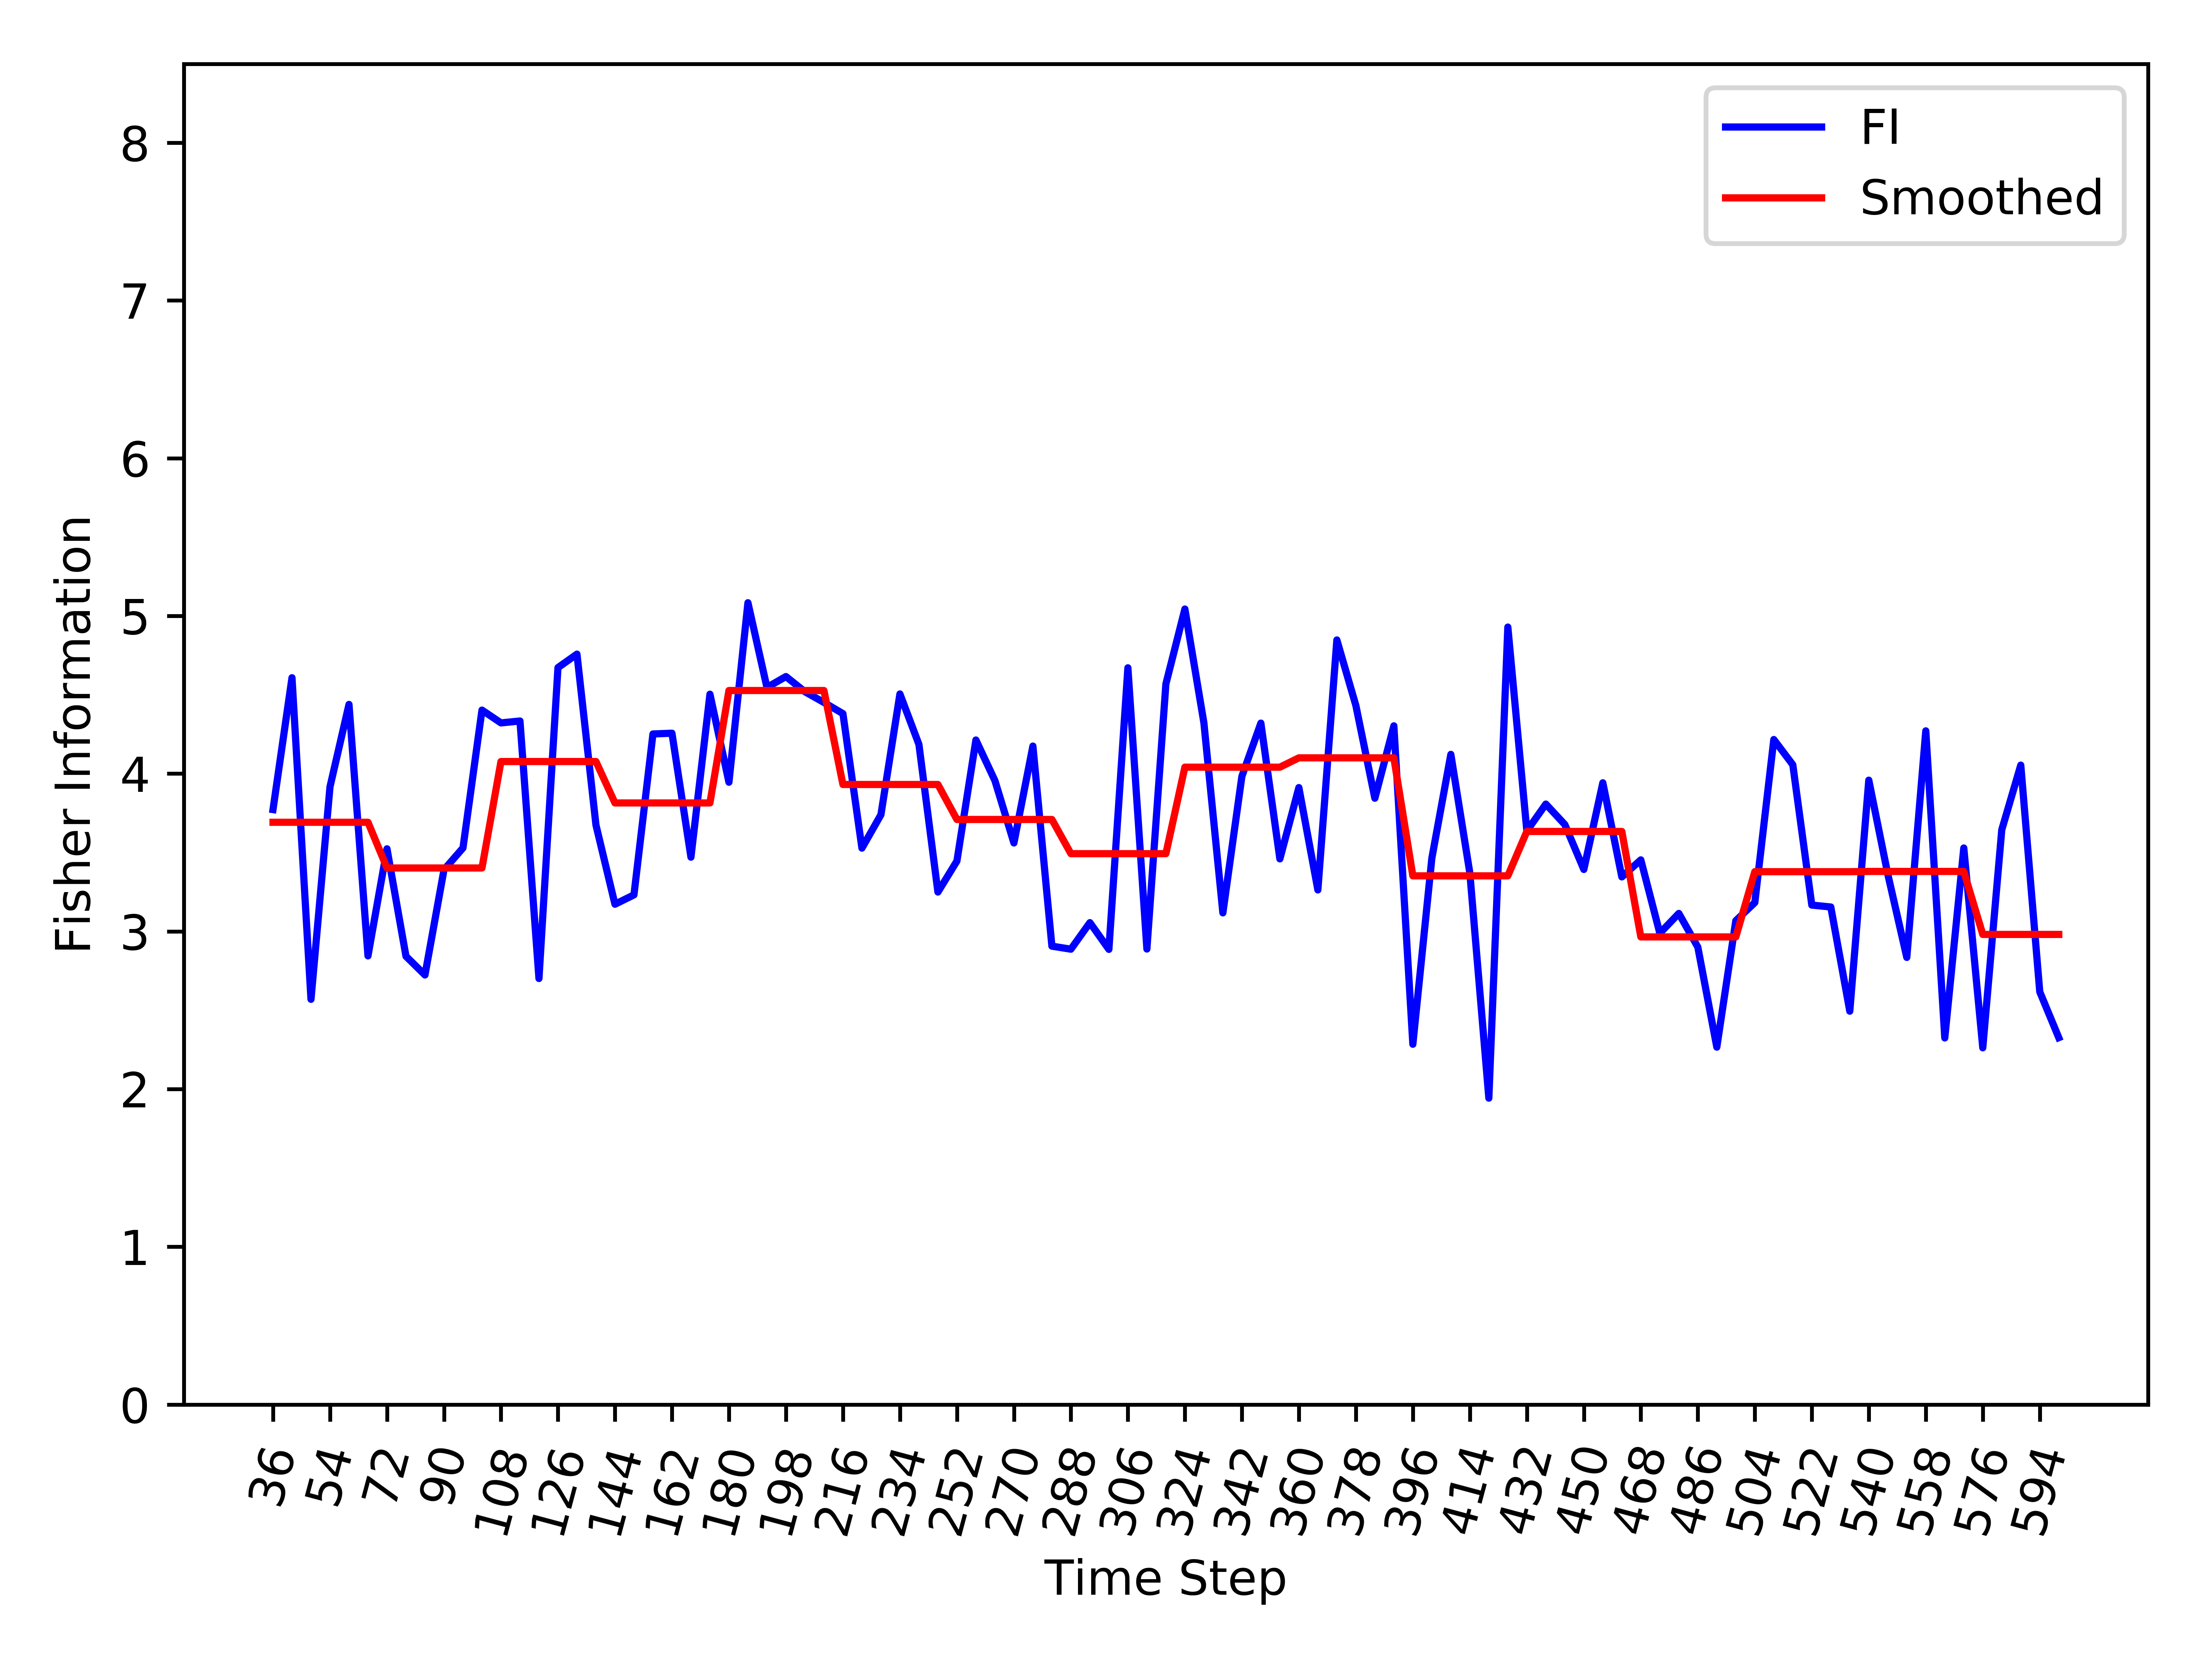

The table this chart was drawn from, first rows:
, Time_Step, FI, Smooth_FI
0, 36, 3.772, 3.692
1, 42, 4.608, 3.692
2, 48, 2.569, 3.692
3, 54, 3.917, 3.692
4, 60, 4.439, 3.692
5, 66, 2.845, 3.692
6, 72, 3.524, 3.402
7, 78, 2.842, 3.402
8, 84, 2.724, 3.402
9, 90, 3.391, 3.402
10, 96, 3.529, 3.402
11, 102, 4.403, 3.402
12, 108, 4.322, 4.077
13, 114, 4.334, 4.077
14, 120, 2.701, 4.077
15, 126, 4.673, 4.077
16, 132, 4.758, 4.077
17, 138, 3.674, 4.077
18, 144, 3.172, 3.814
19, 150, 3.232, 3.814
20, 156, 4.252, 3.814
21, 162, 4.257, 3.814
22, 168, 3.471, 3.814
23, 174, 4.504, 3.814
24, 180, 3.946, 4.527
25, 186, 5.084, 4.527
26, 192, 4.547, 4.527
27, 198, 4.616, 4.527
28, 204, 4.52, 4.527
29, 210, 4.452, 4.527
30, 216, 4.381, 3.931
31, 222, 3.528, 3.931
32, 228, 3.74, 3.931
33, 234, 4.505, 3.931
34, 240, 4.186, 3.931
35, 246, 3.249, 3.931
36, 252, 3.446, 3.71
37, 258, 4.214, 3.71
38, 264, 3.956, 3.71
39, 270, 3.561, 3.71
40, 276, 4.175, 3.71
41, 282, 2.906, 3.71
42, 288, 2.887, 3.493
43, 294, 3.056, 3.493
44, 300, 2.886, 3.493
45, 306, 4.671, 3.493
46, 312, 2.888, 3.493
47, 318, 4.569, 3.493
48, 324, 5.044, 4.041
49, 330, 4.323, 4.041
50, 336, 3.117, 4.041
51, 342, 3.983, 4.041
52, 348, 4.321, 4.041
53, 354, 3.46, 4.041
54, 360, 3.912, 4.1
55, 366, 3.263, 4.1
56, 372, 4.848, 4.1
57, 378, 4.432, 4.1
58, 384, 3.844, 4.1
59, 390, 4.303, 4.1
... 35 more rows
